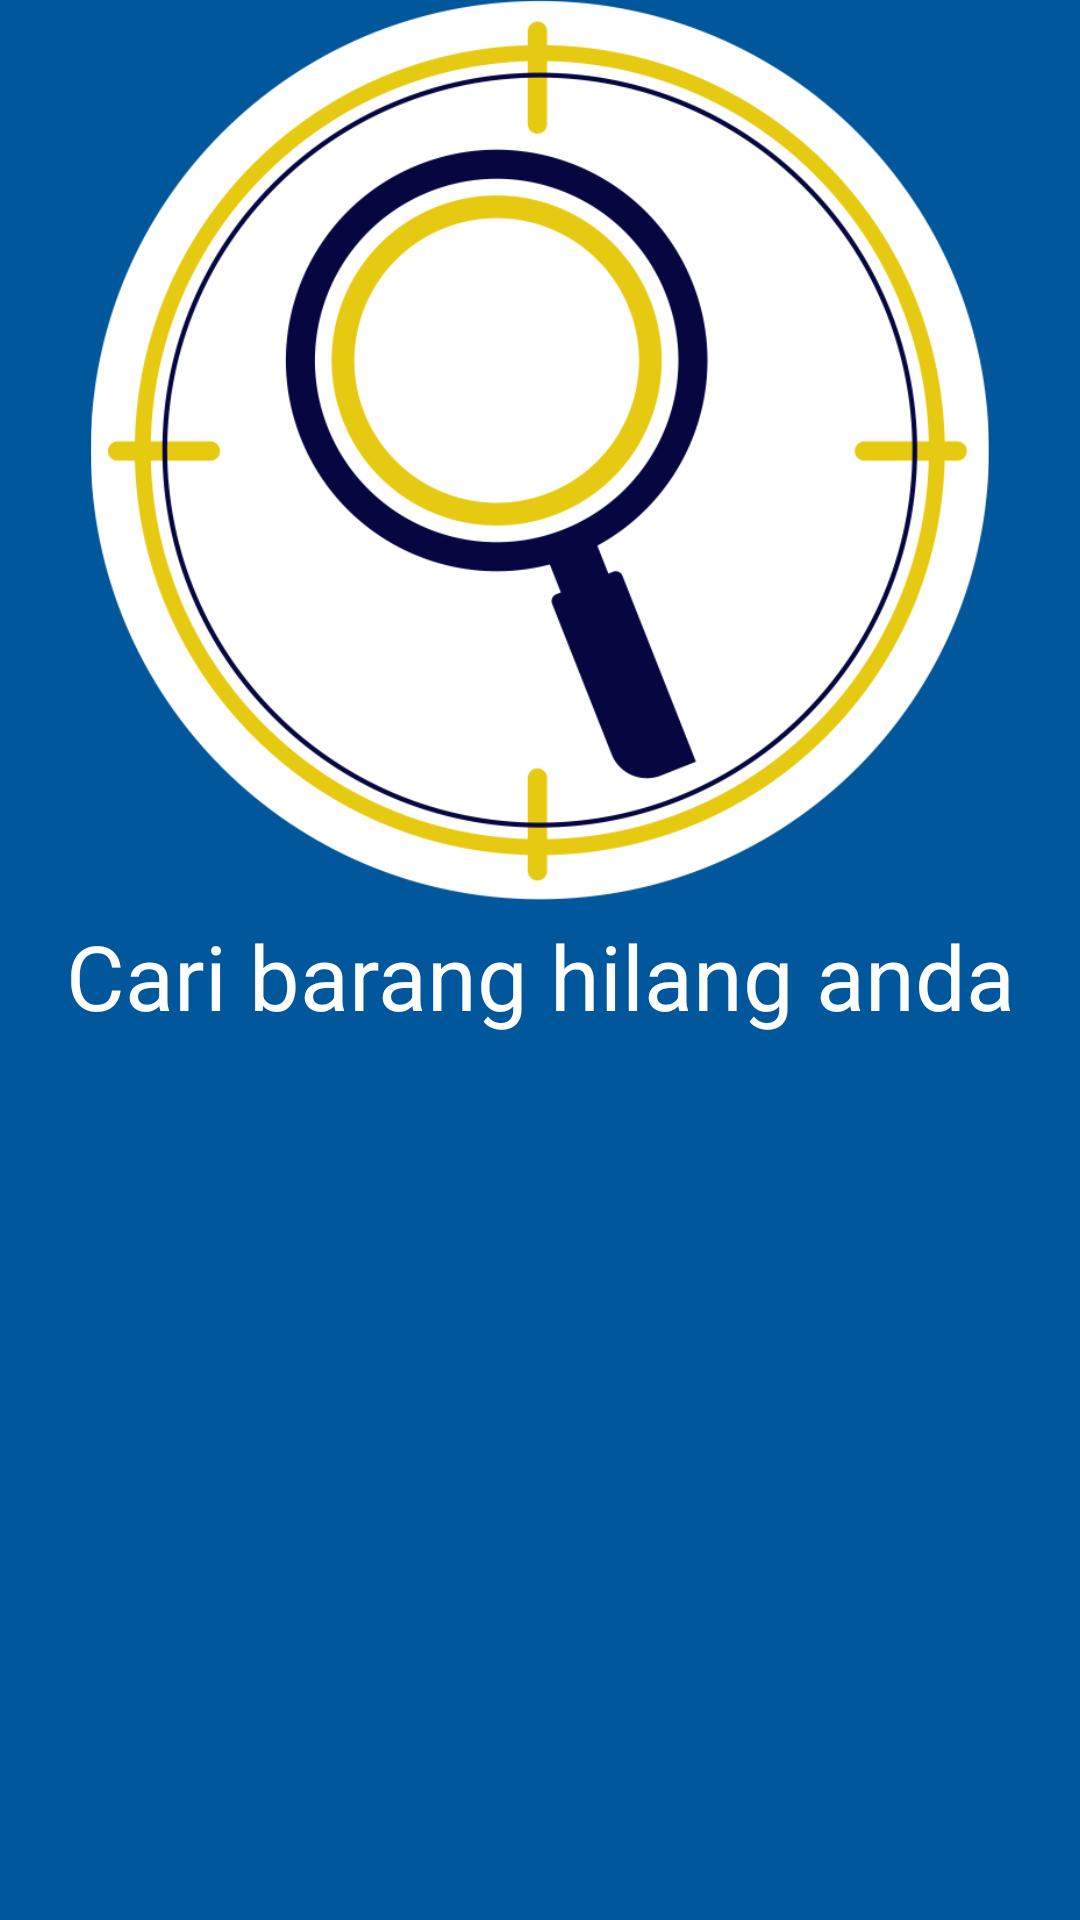

Here is an Android app screen rendered from its layout file. Give the layout XML and the strings, colors and styles it references.
<!-- AndroidManifest.xml: application theme AppTheme -->
<!-- res/layout/fragment_cari.xml -->
<RelativeLayout xmlns:android="http://schemas.android.com/apk/res/android"
    xmlns:tools="http://schemas.android.com/tools"
    android:layout_width="match_parent"
    android:layout_height="match_parent"
    android:background="@color/colorPrimary"
    android:paddingLeft="@dimen/activity_horizontal_margin"
    android:paddingRight="@dimen/activity_horizontal_margin"
    android:paddingTop="@dimen/activity_vertical_margin"
    android:paddingBottom="@dimen/activity_vertical_margin"
    tools:context="com.androbos.bantutemuin.fragment.CariFragment">

    <ImageView

        android:src="@drawable/cari"
        android:layout_centerHorizontal="true"
        android:id="@+id/temukan"
        android:layout_width="300dp"
        android:layout_height="300dp" />
    <TextView
        android:layout_marginTop="5dp"
        android:id="@+id/cari_text"
        android:textSize="30sp"
        android:textColor="#fff"
        android:gravity="center_horizontal"
        android:layout_below="@+id/temukan"
        android:layout_centerHorizontal="true"
        android:text="Cari barang hilang anda"
        android:layout_width="match_parent"
        android:layout_height="wrap_content" />


</RelativeLayout>
<!-- resources referenced by this layout -->
<resources>
  <color name="colorPrimary">#01579b</color>
  <!-- drawable cari: png bitmap (drawable, 105678 bytes) -->
  <style name="AppTheme" parent="Theme.AppCompat.Light.DarkActionBar">
          
          <item name="colorPrimary">@color/colorPrimary</item>
          <item name="colorPrimaryDark">@color/colorPrimaryDark</item>
          <item name="colorAccent">@color/colorAccent</item>
      </style>
  <color name="colorPrimaryDark">#01579b</color>
  <color name="colorAccent">#0277bd</color>
</resources>
